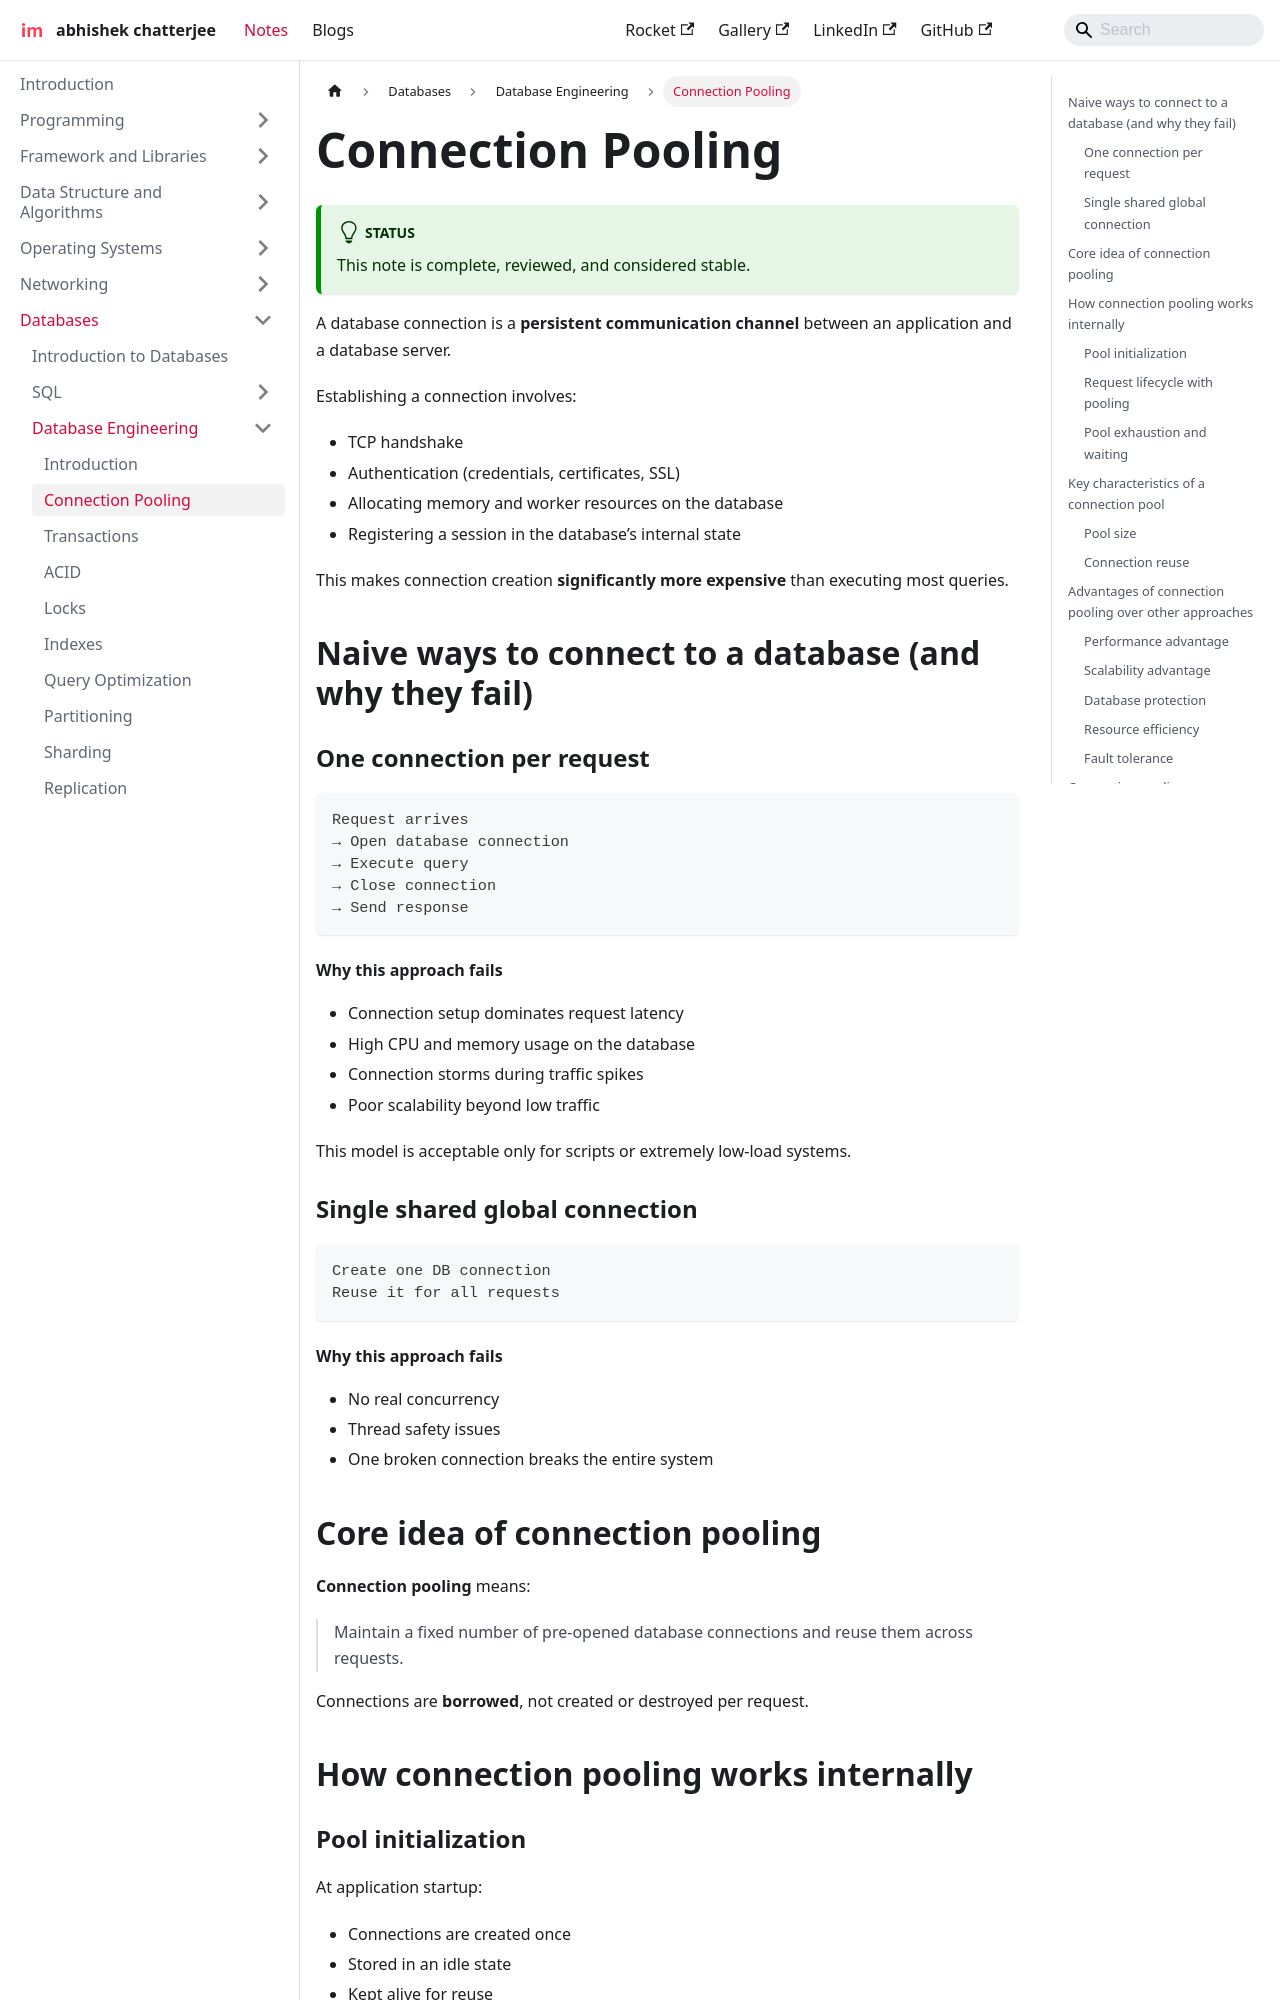

repository: imdeepmind/imdeepmind.github.io · page: docs/databases/database-engineering/pooling/index.html · generator: docusaurus

---
sidebar_position: 2
---

# Connection Pooling

:::tip[Status]

This note is complete, reviewed, and considered stable.

:::

A database connection is a **persistent communication channel** between an application and a database server.

Establishing a connection involves:

* TCP handshake
* Authentication (credentials, certificates, SSL)
* Allocating memory and worker resources on the database
* Registering a session in the database’s internal state

This makes connection creation **significantly more expensive** than executing most queries.

## Naive ways to connect to a database (and why they fail)

### One connection per request

```text
Request arrives
→ Open database connection
→ Execute query
→ Close connection
→ Send response
```

<div style={{textAlign: 'center'}}>

```mermaid
sequenceDiagram
    participant Client
    participant App
    participant DB

    Client->>App: HTTP Request
    App->>DB: Open Connection
    App->>DB: Execute Query
    App->>DB: Close Connection
    App->>Client: Response
```

</div>

#### Why this approach fails

* Connection setup dominates request latency
* High CPU and memory usage on the database
* Connection storms during traffic spikes
* Poor scalability beyond low traffic

This model is acceptable only for scripts or extremely low-load systems.

### Single shared global connection

```text
Create one DB connection
Reuse it for all requests
```

<div style={{textAlign: 'center'}}>

```mermaid
flowchart LR
    R1[Request 1]
    R2[Request 2]
    R3[Request 3]
    Conn[(Single DB Connection)]
    DB[(Database)]

    R1 --> Conn
    R2 --> Conn
    R3 --> Conn
    Conn --> DB
```

</div>

#### Why this approach fails

* No real concurrency
* Thread safety issues
* One broken connection breaks the entire system

## Core idea of connection pooling

**Connection pooling** means:

> Maintain a fixed number of pre-opened database connections and reuse them across requests.

Connections are **borrowed**, not created or destroyed per request.

## How connection pooling works internally
